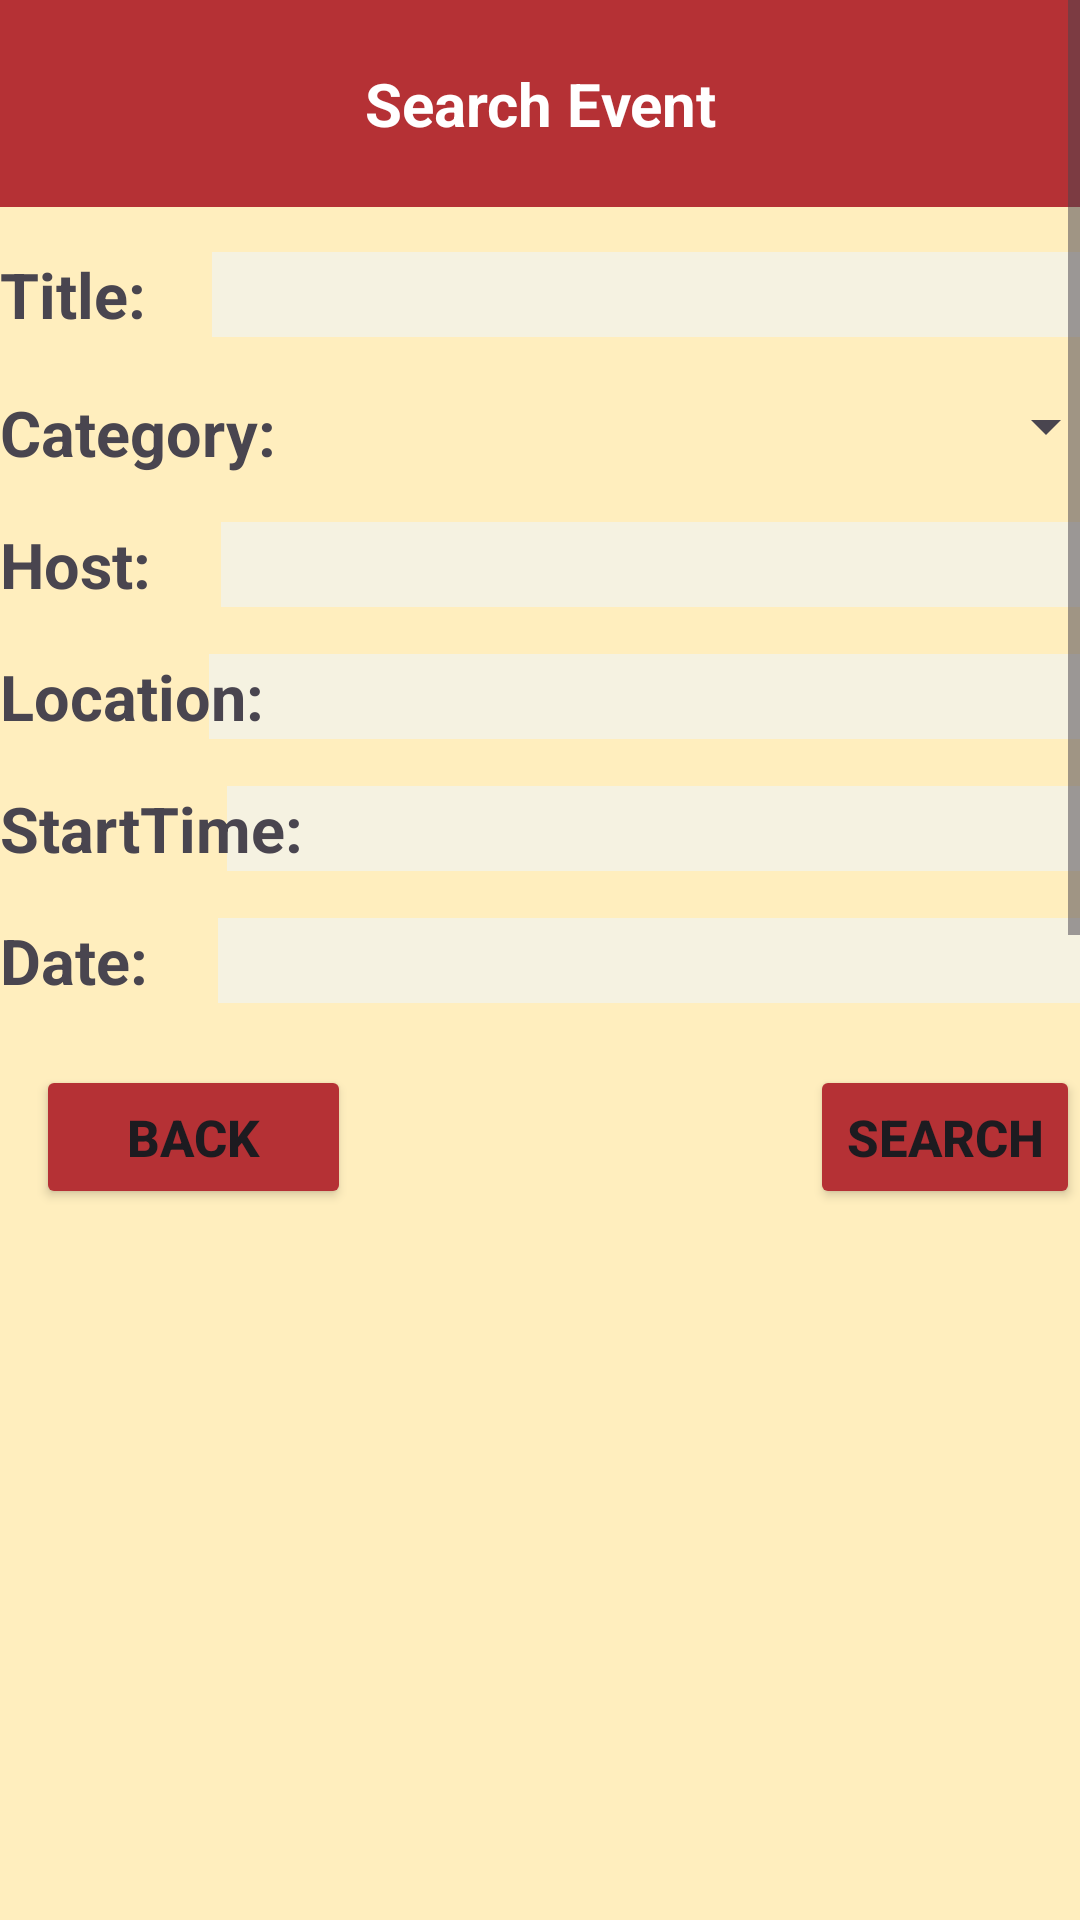

The Android layout XML behind this screen, and the referenced resources:
<!-- AndroidManifest.xml: application theme Theme.SampleWebApp -->
<!-- res/layout/activity_search_event.xml -->
<?xml version="1.0" encoding="utf-8"?>
<androidx.constraintlayout.widget.ConstraintLayout xmlns:android="http://schemas.android.com/apk/res/android"
    xmlns:app="http://schemas.android.com/apk/res-auto"
    xmlns:tools="http://schemas.android.com/tools"
    android:layout_width="match_parent"
    android:layout_height="match_parent"
    android:background="@color/vanilla"
    tools:context=".SearchEventActivity">
<ScrollView
    android:layout_width="match_parent"
    android:layout_height="match_parent">
    <LinearLayout
        android:layout_width="match_parent"
        android:layout_height="match_parent"
        android:orientation="vertical"
        tools:layout_editor_absoluteX="0dp"
        tools:layout_editor_absoluteY="0dp">

        <TextView
            android:id="@+id/Title"
            android:layout_width="match_parent"
            android:layout_height="69dp"
            android:background="#B53135"
            android:gravity="center"
            android:text="Search Event"
            android:textColor="@color/white"
            android:textSize="20dp"
            android:textStyle="bold" />

        <RelativeLayout
            android:layout_marginTop="15dp"
            android:layout_width="match_parent"
            android:layout_height="41dp">

            <EditText
                android:id="@+id/searchTitle"
                android:layout_width="340dp"
                android:layout_height="wrap_content"
                android:layout_alignParentEnd="true"
                android:layout_marginEnd="-51dp"
                android:background="#f5f2e1"
                android:gravity="left"
                android:maxLines="1"
                android:textSize="21dp" />

            <TextView
                android:layout_width="115dp"
                android:layout_height="39dp"
                android:gravity="left"
                android:text="Title:"
                android:textSize="21dp"
                android:textStyle="bold" />
        </RelativeLayout>

        <RelativeLayout
            android:layout_marginTop="5dp"
            android:layout_width="match_parent"
            android:layout_height="wrap_content">

            <Spinner
                android:id="@+id/searchCat"
                android:layout_width="300dp"
                android:layout_height="wrap_content"
                android:layout_alignParentEnd="true"
                android:layout_marginEnd="-13dp"
                android:gravity="left"/>

            <TextView
                android:layout_width="115dp"
                android:layout_height="39dp"
                android:gravity="left"
                android:text="Category:"
                android:textSize="21dp"
                android:textStyle="bold" />
        </RelativeLayout>

        <RelativeLayout
            android:layout_marginTop="5dp"
            android:layout_width="match_parent"
            android:layout_height="wrap_content">

            <EditText
                android:id="@+id/searchHost"
                android:layout_width="350dp"
                android:layout_height="wrap_content"
                android:layout_alignParentEnd="true"
                android:layout_marginEnd="-64dp"
                android:background="#f5f2e1"
                android:gravity="left"
                android:maxLines="1"
                android:textSize="21dp" />

            <TextView
                android:layout_width="115dp"
                android:layout_height="39dp"
                android:gravity="left"
                android:text="Host:"
                android:textSize="21dp"
                android:textStyle="bold" />
        </RelativeLayout>

        <RelativeLayout
            android:layout_marginTop="5dp"
            android:layout_width="match_parent"
            android:layout_height="wrap_content">

            <EditText
                android:id="@+id/searchLoc"
                android:layout_width="300dp"
                android:layout_height="wrap_content"
                android:layout_alignParentEnd="true"
                android:layout_marginEnd="-10dp"
                android:background="#f5f2e1"
                android:gravity="left"
                android:maxLines="1"
                android:textSize="21dp" />

            <TextView
                android:layout_width="115dp"
                android:layout_height="39dp"
                android:gravity="left"
                android:text="Location:"
                android:textSize="21dp"
                android:textStyle="bold" />
        </RelativeLayout>

        <RelativeLayout
            android:layout_marginTop="5dp"
            android:layout_width="match_parent"
            android:layout_height="wrap_content">

            <EditText
                android:id="@+id/searchStart"
                android:layout_width="291dp"
                android:layout_height="wrap_content"
                android:layout_alignParentEnd="true"
                android:layout_marginStart="-15dp"
                android:layout_marginEnd="-7dp"
                android:background="#f5f2e1"
                android:gravity="left"
                android:maxLines="1"
                android:textSize="21dp" />

            <TextView
                android:layout_width="115dp"
                android:layout_height="39dp"
                android:gravity="left"
                android:text="StartTime:"
                android:textSize="21dp"
                android:textStyle="bold" />
        </RelativeLayout>

        <RelativeLayout
            android:layout_marginTop="5dp"
            android:layout_width="match_parent"
            android:layout_height="wrap_content">

            <EditText
                android:id="@+id/searchDate"
                android:layout_width="350dp"
                android:layout_height="wrap_content"
                android:layout_alignParentEnd="true"
                android:layout_marginEnd="-63dp"
                android:background="#f5f2e1"
                android:gravity="left"
                android:maxLines="1"
                android:textSize="21dp" />

            <TextView
                android:layout_width="115dp"
                android:layout_height="39dp"
                android:gravity="left"
                android:text="Date:"
                android:textSize="21dp"
                android:textStyle="bold" />
        </RelativeLayout>
        <RelativeLayout
            android:layout_width="match_parent"
            android:layout_height="59dp"
            android:layout_marginTop="10dp">

            <Button
                android:layout_width="131dp"
                android:layout_height="wrap_content"
                android:layout_marginStart="270dp"
                android:gravity="center"
                android:onClick="onSearchButtonClick"
                android:backgroundTint="#B53135"
                android:text="Search"
                android:textSize="17dp"
                android:textStyle="bold" />

            <Button
                android:layout_width="105dp"
                android:layout_height="wrap_content"
                android:layout_marginStart="12dp"
                android:gravity="center"
                android:onClick="onBackButtonClick"
                android:backgroundTint="#B53135"
                android:text="Back"
                android:textSize="17dp"
                android:textStyle="bold" />
        </RelativeLayout>
        <ListView
            android:id="@+id/searchEventList"
            android:layout_width="match_parent"
            android:layout_height="900dp" />
    </LinearLayout>
</ScrollView>
</androidx.constraintlayout.widget.ConstraintLayout>
<!-- resources referenced by this layout -->
<resources>
  <color name="vanilla">#FFEEBE</color>
  <color name="white">#FFFFFFFF</color>
  <style name="Theme.SampleWebApp" parent="Base.Theme.SampleWebApp" />
  <style name="Base.Theme.SampleWebApp" parent="Theme.Material3.DayNight.NoActionBar">
          
          
      </style>
</resources>
